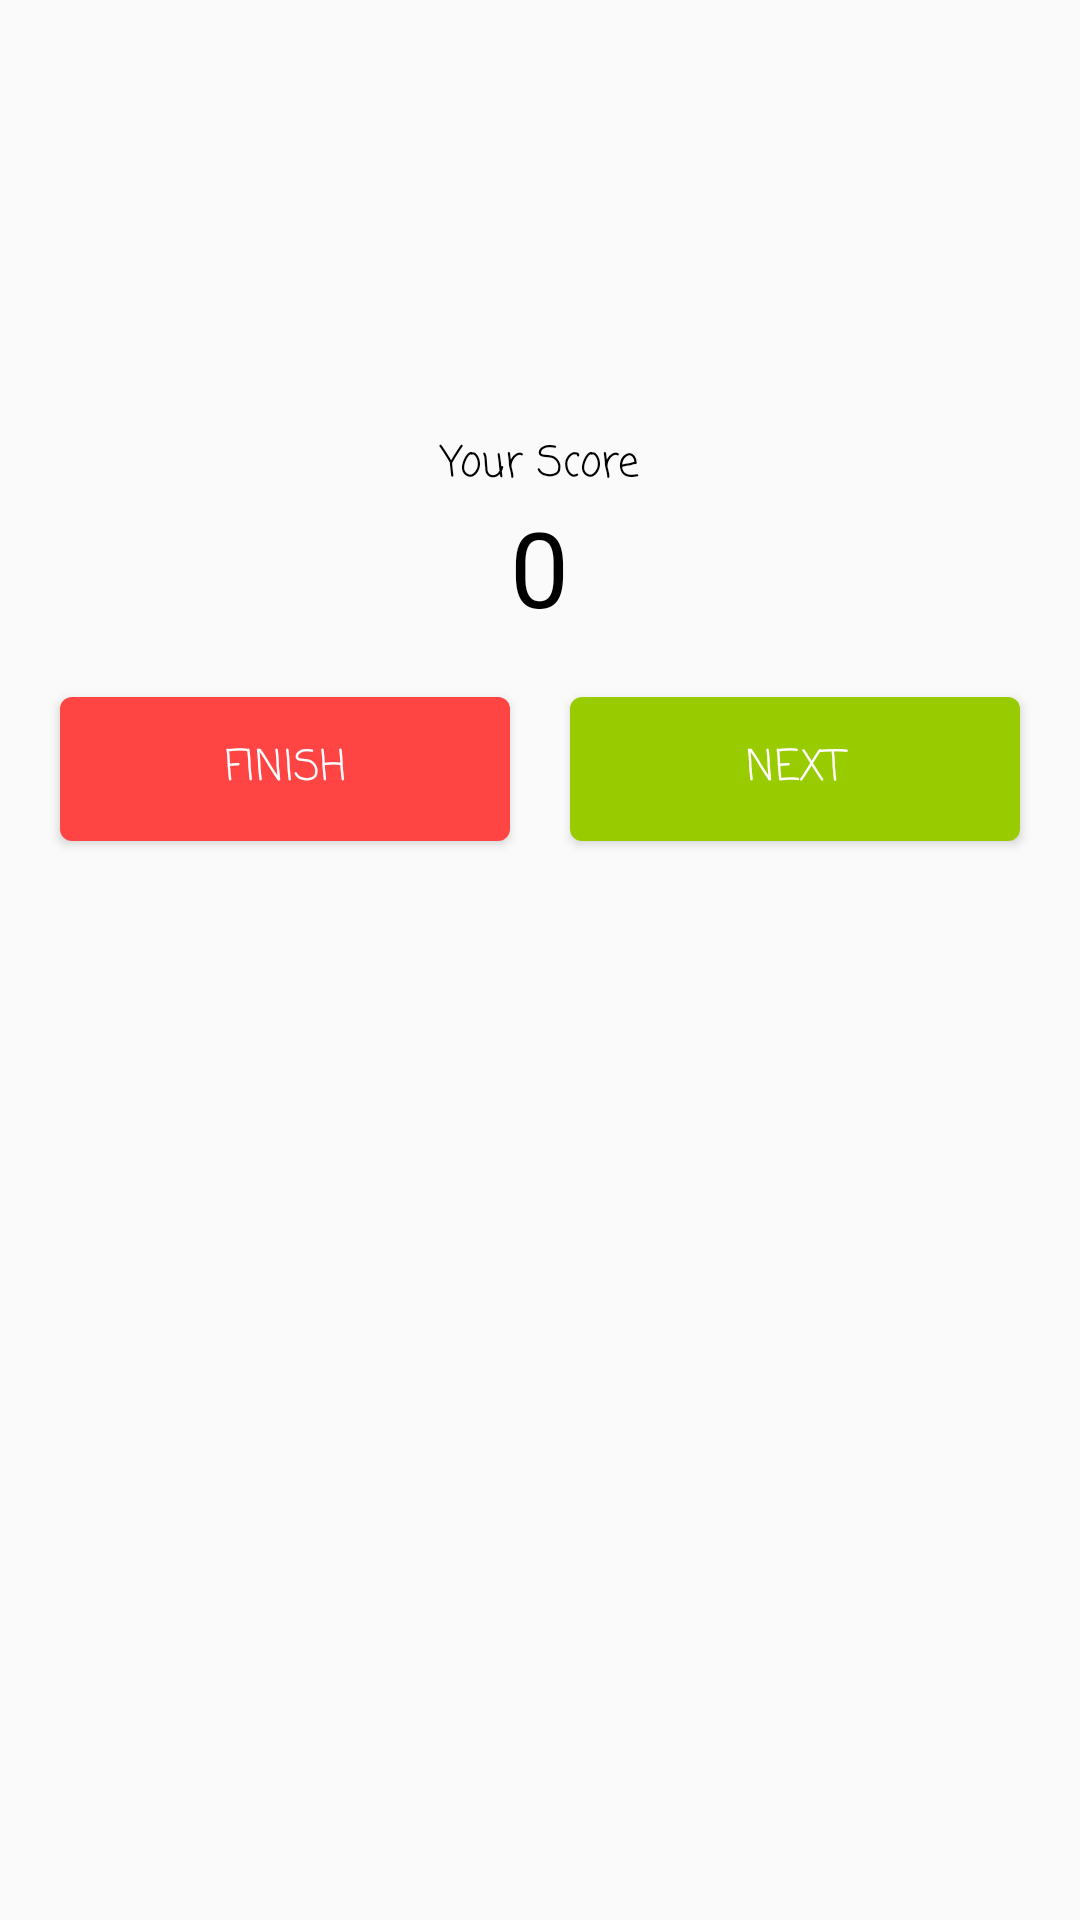

Here is an Android app screen rendered from its layout file. Give the layout XML and the strings, colors and styles it references.
<!-- AndroidManifest.xml: application theme MyThemeNoActionBar -->
<!-- res/layout/dialog_right_choose.xml -->
<?xml version="1.0" encoding="utf-8"?>
<RelativeLayout xmlns:android="http://schemas.android.com/apk/res/android"
    android:layout_width="match_parent"
    android:layout_height="wrap_content">

    <ImageView
        android:id="@+id/_img_right"
        android:layout_width="100dp"
        android:layout_height="100dp"
        android:layout_centerHorizontal="true"
        android:layout_marginTop="@dimen/twenty_two"
        android:src="@drawable/right_emot" />

    <TextView
        android:id="@+id/_title_score_dialog"
        android:layout_width="match_parent"
        android:layout_height="wrap_content"
        android:layout_below="@+id/_img_right"
        android:layout_marginTop="@dimen/twenty_two"
        android:fontFamily="casual"
        android:gravity="center"
        android:text="Your Score"
        android:textColor="@android:color/black" />

    <TextView
        android:id="@+id/_txt_score_dialog"
        android:layout_width="wrap_content"
        android:layout_height="wrap_content"
        android:layout_below="@id/_title_score_dialog"
        android:layout_centerHorizontal="true"
        android:gravity="center"
        android:text="0"
        android:textColor="@android:color/black"
        android:textSize="35sp" />

    <LinearLayout
        android:layout_width="match_parent"
        android:layout_height="wrap_content"
        android:layout_below="@+id/_txt_score_dialog"
        android:orientation="horizontal"
        android:padding="@dimen/ten">

        <Button
            android:id="@+id/_btn_finish"
            android:layout_width="wrap_content"
            android:layout_height="wrap_content"
            android:layout_margin="@dimen/ten"
            android:layout_weight="1"
            android:background="@drawable/background_rectangle_red_with_radius"
            android:fontFamily="casual"
            android:text="@string/finish"
            android:textColor="@android:color/white" />

        <Button
            android:id="@+id/_btn_next"
            android:layout_width="wrap_content"
            android:layout_height="wrap_content"
            android:layout_margin="@dimen/ten"
            android:layout_weight="1"
            android:background="@drawable/background_rectangle_green_with_radius"
            android:fontFamily="casual"
            android:text="@string/next"
            android:textColor="@android:color/white" />

    </LinearLayout>

</RelativeLayout>
<!-- resources referenced by this layout -->
<resources>
  <dimen name="ten">10dp</dimen>
  <dimen name="twenty_two">22sp</dimen>
  <!-- drawable background_rectangle_green_with_radius (drawable) -->
  <?xml version="1.0" encoding="utf-8"?>
  <selector xmlns:android="http://schemas.android.com/apk/res/android">
      <item>
          <shape android:shape="rectangle">
              <corners android:radius="4dp" />
              <solid android:color="@android:color/holo_green_light" />
          </shape>
      </item>
  </selector>
  <!-- drawable background_rectangle_red_with_radius (drawable) -->
  <?xml version="1.0" encoding="utf-8"?>
  <selector xmlns:android="http://schemas.android.com/apk/res/android">
      <item>
          <shape android:shape="rectangle">
              <corners android:radius="4dp" />
              <solid android:color="@android:color/holo_red_light" />
          </shape>
      </item>
  </selector>
  <string name="finish">Finish</string>
  <string name="next">Next</string>
  <style name="MyThemeNoActionBar" parent="Theme.AppCompat.Light.NoActionBar">
          <item name="windowActionBar">false</item>
          <item name="android:windowActionBarOverlay">true</item>
      </style>
</resources>
